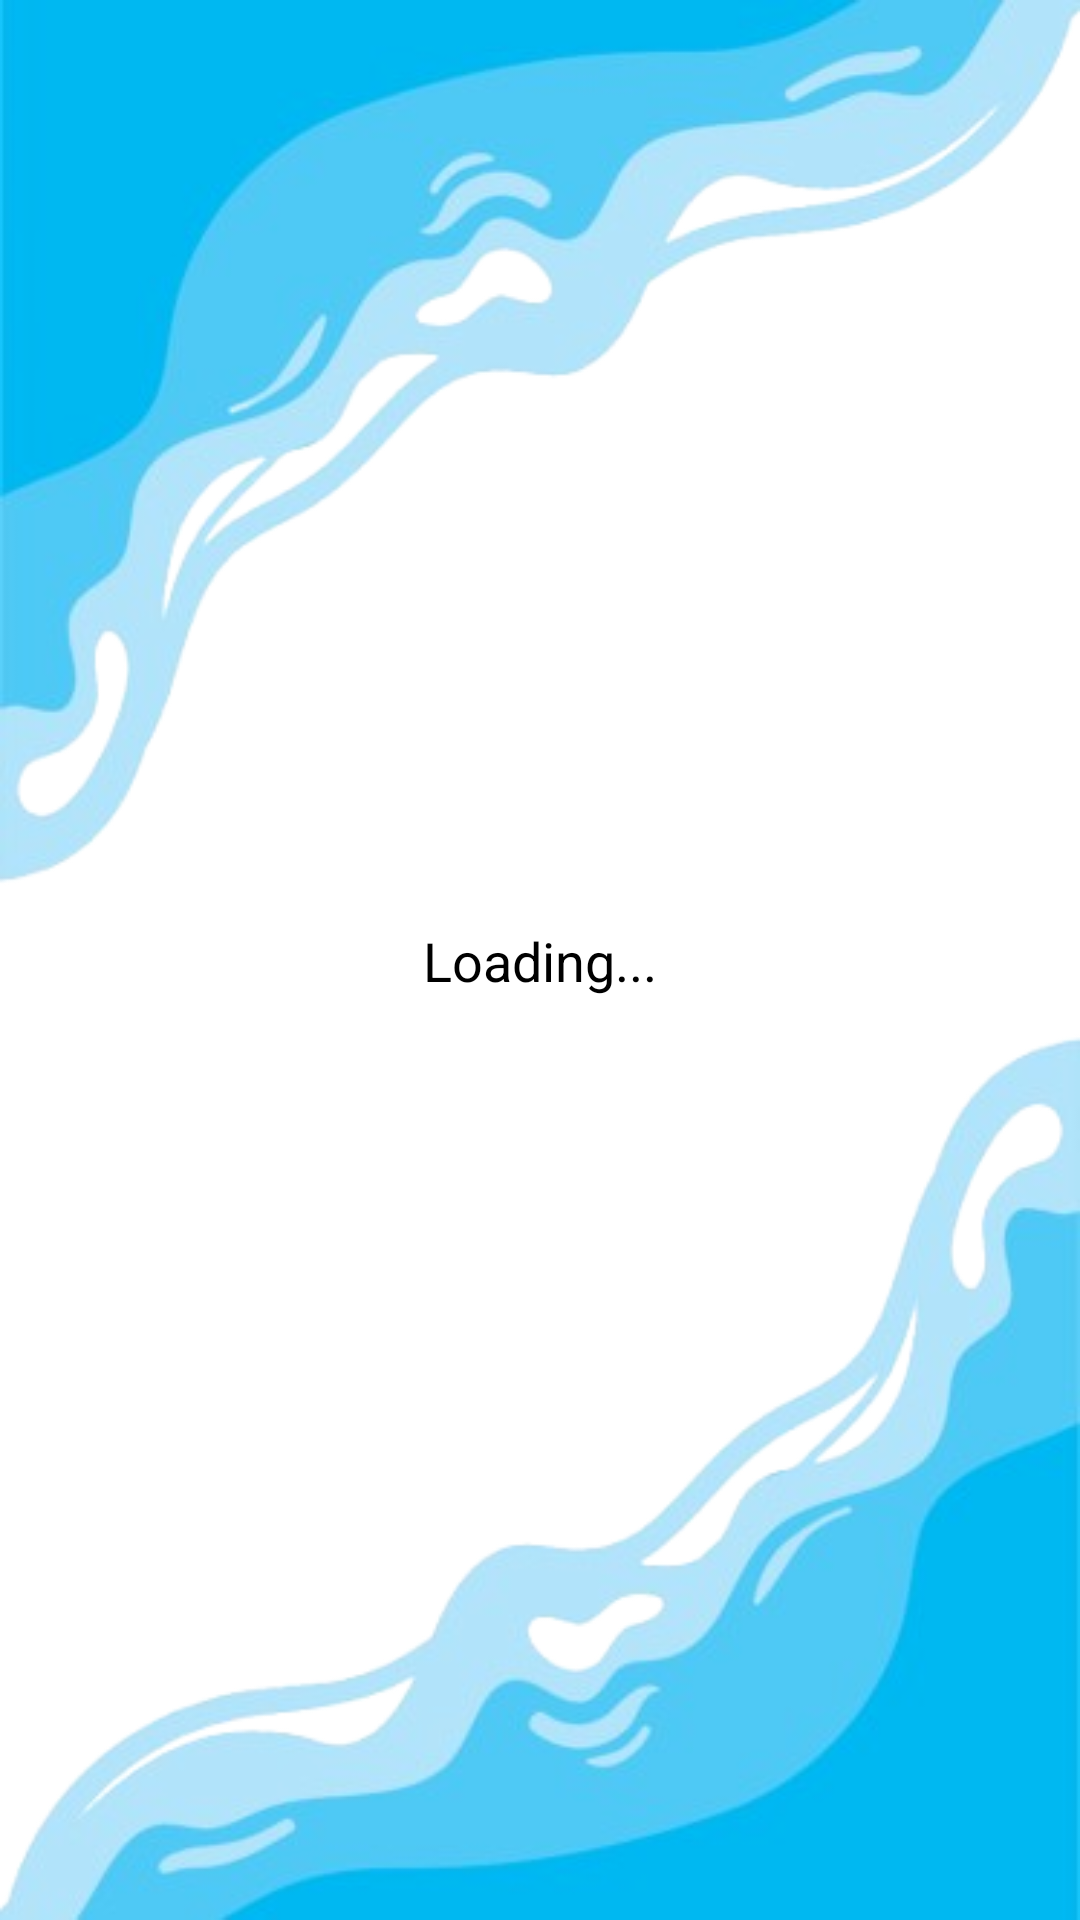

Produce the Android XML layout that renders to this screen, including the resource entries it uses.
<!-- AndroidManifest.xml: application theme Theme.Laundry -->
<!-- res/layout/activity_pilih_layanan.xml -->
<?xml version="1.0" encoding="utf-8"?>
<androidx.constraintlayout.widget.ConstraintLayout xmlns:android="http://schemas.android.com/apk/res/android"
    xmlns:app="http://schemas.android.com/apk/res-auto"
    xmlns:tools="http://schemas.android.com/tools"
    android:id="@+id/main"
    android:layout_width="match_parent"
    android:layout_height="match_parent"
    android:background="@drawable/desain"
    tools:context=".PilihLayanan">

    <TextView
        android:id="@+id/tvKosong"
        android:layout_width="match_parent"
        android:layout_height="wrap_content"
        android:layout_margin="15dp"
        android:text="Loading..."
        android:textAlignment="center"
        android:textSize="18sp"
        app:layout_constraintBottom_toBottomOf="parent"
        app:layout_constraintEnd_toEndOf="parent"
        app:layout_constraintStart_toStartOf="parent"
        app:layout_constraintTop_toTopOf="parent" />

    <androidx.recyclerview.widget.RecyclerView
        android:id="@+id/rv_data_layanan"
        android:layout_width="match_parent"
        android:layout_height="match_parent"
        app:layout_constraintBottom_toBottomOf="parent"
        app:layout_constraintEnd_toEndOf="parent"
        app:layout_constraintStart_toStartOf="parent"
        app:layout_constraintTop_toTopOf="parent"
        tools:listitem="@layout/card_data_pilih_layanan" />

</androidx.constraintlayout.widget.ConstraintLayout>
<!-- res/layout/card_data_pilih_layanan.xml (included above) -->
<?xml version="1.0" encoding="utf-8"?>
<androidx.cardview.widget.CardView xmlns:android="http://schemas.android.com/apk/res/android"
    xmlns:app="http://schemas.android.com/apk/res-auto"
    android:layout_width="match_parent"
    android:layout_height="wrap_content"
    android:layout_margin="10dp"
    app:cardCornerRadius="15dp"
    android:id="@+id/card_layanan"
    app:cardElevation="5dp">

    <LinearLayout
        android:layout_width="match_parent"
        android:layout_height="wrap_content"
        android:orientation="vertical"
        android:padding="10dp">

        <LinearLayout
            android:layout_width="match_parent"
            android:layout_height="match_parent"
            android:orientation="horizontal"
            android:background="@drawable/rounded">

            <TextView
                android:id="@+id/tv_id_layanan"
                android:layout_width="wrap_content"
                android:layout_height="wrap_content"
                android:text="-"
                android:textColor="@android:color/white"
                android:textAppearance="@style/TextAppearance.AppCompat"
                android:layout_marginStart="10dp">

            </TextView>
        </LinearLayout>

        <LinearLayout
            android:layout_width="match_parent"
            android:layout_height="match_parent"
            android:orientation="horizontal">

            <TextView
                android:id="@+id/tv_nama_layanan"
                android:layout_width="wrap_content"
                android:layout_height="wrap_content"
                android:text="-"
                android:textSize="16sp"
                android:textAppearance="@style/TextAppearance.AppCompat"
                android:textColor="?attr/colorOnSurface"
                android:layout_marginStart="10dp"/>
        </LinearLayout>

        <LinearLayout
            android:layout_width="match_parent"
            android:layout_height="match_parent"
            android:orientation="horizontal">

            <TextView
                android:id="@+id/tv_label_harga"
                android:layout_width="wrap_content"
                android:layout_height="wrap_content"
                android:text="@string/card_data_layanan_harga"
                android:textSize="16sp"
                android:textStyle="bold"
                android:padding="10dp"
                android:textColor="?attr/colorOnSurface"/>

            <TextView
                android:id="@+id/tv_harga"
                android:layout_width="wrap_content"
                android:layout_height="wrap_content"
                android:text="-"
                android:textSize="16sp"
                android:textColor="?attr/colorOnSurface"
                android:textAppearance="@style/TextAppearance.AppCompat"
                android:layout_marginStart="10dp"/>

        </LinearLayout>


    </LinearLayout>

</androidx.cardview.widget.CardView>
<!-- resources referenced by this layout -->
<resources>
  <!-- drawable desain: png bitmap (drawable, 130931 bytes) -->
  <!-- drawable rounded (drawable) -->
  <?xml version="1.0" encoding="utf-8"?>
  <shape xmlns:android="http://schemas.android.com/apk/res/android"
      android:shape="rectangle">
      <solid android:color="#6E85B7"/>
      <corners android:radius="15dp"/>
  </shape>
  <string name="card_data_layanan_harga">Tidak Boleh Kosong</string>
</resources>
